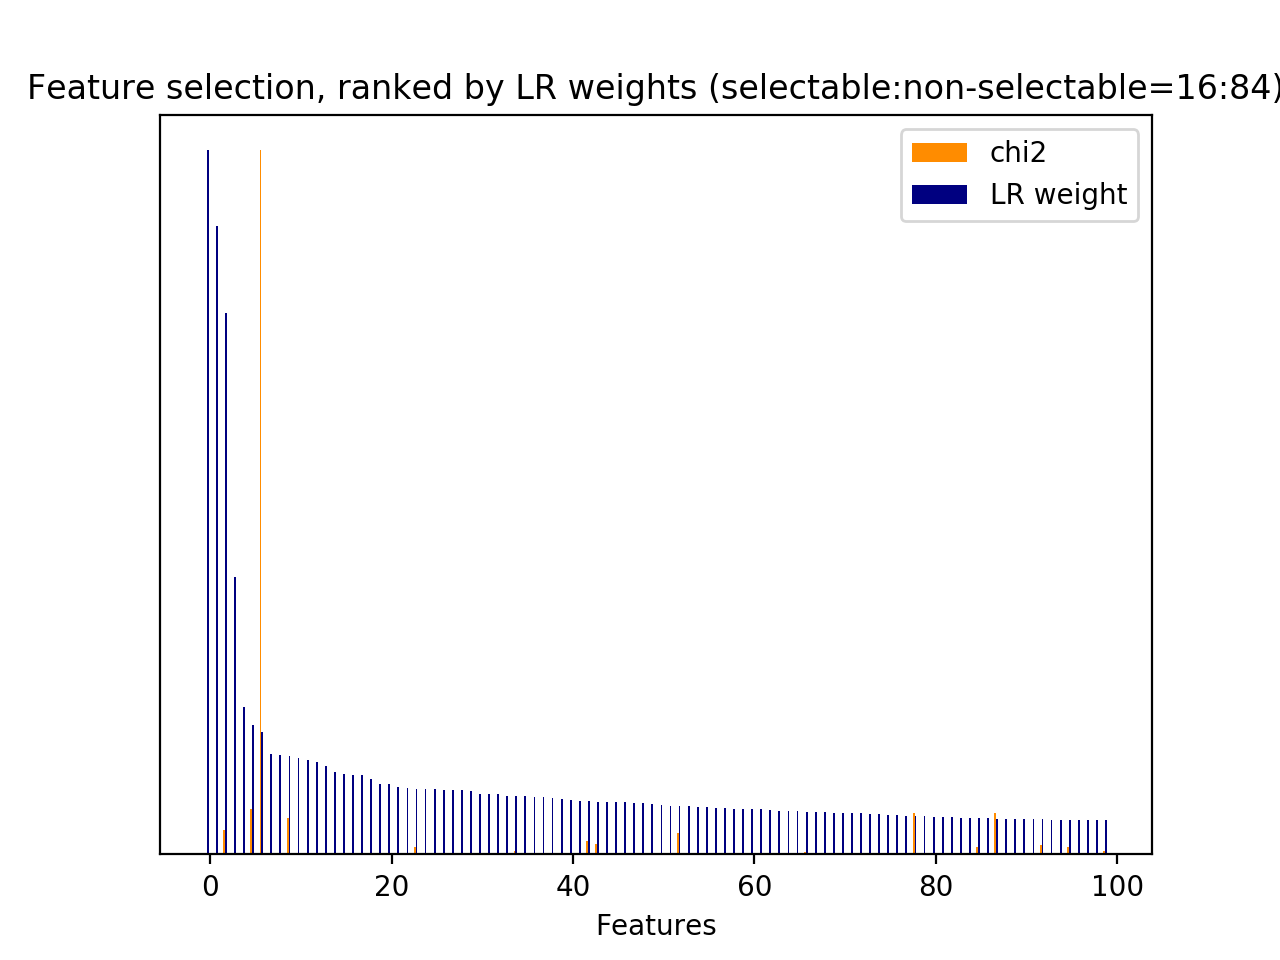

Source data for this figure (header and first rows):
id, name, prefix, chi2, chi2_rank, clf_weight, clf_weight_rank
0, 1, b'1-utterance_length.current_user_uttera…, 116.9, 103, 0.0000, 7722
1, 2.1, b'2.1-user_action_words.current_user_utt…, 426.7, 26, 0.0506, 87
3, 2.1, b'2.1-user_action_words.current_user_utt…, 28.93, 380, 0.0001, 2683
5, 2.1, b'2.1-user_action_words.current_user_utt…, 40.46, 257, 0.0194, 421
6, 2.1, b'2.1-user_action_words.current_user_utt…, 29.4, 373, 0.0000, 3899
7, 2.1, b'2.1-user_action_words.current_user_utt…, 98, 121, 0.0027, 1557
8, 2.1, b'2.1-user_action_words.current_user_utt…, 130.7, 94, 0.0000, 3900
12, 2.1, b'2.1-user_action_words.current_user_utt…, 137.8, 86, 0.0000, 3901
14, 2.1, b'2.1-user_action_words.current_user_utt…, 78.92, 147, 0.0179, 463
15, 2.1, b'2.1-user_action_words.current_user_utt…, 410.7, 32, 0.0000, 3902
16, 2.1, b'2.1-user_action_words.current_user_utt…, 234.8, 54, 0.0009, 2051
17, 2.1, b'2.1-user_action_words.current_user_utt…, 407, 34, 0.0000, 3903
18, 2.1, b'2.1-user_action_words.current_user_utt…, 116, 105, 0.0000, 3904
19, 2.1, b'2.1-user_action_words.current_user_utt…, 33.21, 333, 0.0019, 1715
21, 2.1, b'2.1-user_action_words.current_user_utt…, 107.6, 112, 0.0000, 3898
26, 2.2, b'2.2-#user_action_words.current_user_ut…, 41.58, 248, 0.0032, 1468
28, 3, b'3-time_feature__end_of_session', 39.32, 278, 0.0083, 871
30, 3, b'3-time_feature__time_ratio', 251.3, 52, 0.7685, 2
31, 3, b'3-time_feature__turns_from_start', 2873, 1, 0.0464, 113
32, 3, b'3-time_feature__turns_to_end', 7328, 0, 0.1732, 6
33, 1, b'1-utterance_length.next_system_utteran…, 325.2, 46, 0.0000, 3905
34, 1, b'1-utterance_length.next_user_utterance…, 544.2, 14, 0.0000, 3907
35, 2.1, b'2.1-user_action_words.next_user_uttera…, 467.7, 23, 0.0416, 142
36, 2.1, b'2.1-user_action_words.next_user_uttera…, 298.2, 48, 0.0000, 3908
39, 2.1, b'2.1-user_action_words.next_user_uttera…, 70.68, 159, 0.0290, 250
40, 2.1, b'2.1-user_action_words.next_user_uttera…, 26.56, 398, 0.0000, 3909
41, 2.1, b'2.1-user_action_words.next_user_uttera…, 49.32, 211, 0.0019, 1727
42, 2.1, b'2.1-user_action_words.next_user_uttera…, 385.2, 37, 0.0000, 3910
45, 2.1, b'2.1-user_action_words.next_user_uttera…, 180.8, 68, 0.0000, 3911
46, 2.1, b'2.1-user_action_words.next_user_uttera…, 55.22, 189, 0.0051, 1175
48, 2.1, b'2.1-user_action_words.next_user_uttera…, 55.76, 186, 0.0052, 1169
49, 2.1, b'2.1-user_action_words.next_user_uttera…, 520.1, 16, 0.0000, 3912
50, 2.1, b'2.1-user_action_words.next_user_uttera…, 84.6, 139, 0.0059, 1096
51, 2.1, b'2.1-user_action_words.next_user_uttera…, 509.6, 20, 0.0000, 3906
52, 2.1, b'2.1-user_action_words.next_user_uttera…, 127, 98, 0.0000, 3896
55, 2.1, b'2.1-user_action_words.next_user_uttera…, 65.86, 165, 0.0000, 3888
60, 2.2, b'2.2-#user_action_words.next_user_utter…, 156.4, 79, 0.0157, 524
65, 5, b'5-phrase_feature__noun_phrases__curren…, 425.8, 27, 0.0543, 78
66, 5, b'5-phrase_feature__noun_phrases__curren…, 73.19, 156, 0.0515, 85
67, 5, b'5-phrase_feature__noun_phrases__curren…, 73.19, 155, 0.0465, 112
84, 5, b'5-phrase_feature__noun_phrases__curren…, 39.32, 272, 0.0022, 1650
85, 5, b'5-phrase_feature__noun_phrases__curren…, 20.7, 497, 0.0000, 3895
87, 5, b'5-phrase_feature__noun_phrases__curren…, 20.44, 508, 0.0021, 1657
89, 5, b'5-phrase_feature__noun_phrases__curren…, 39.32, 268, 0.0002, 2491
90, 5, b'5-phrase_feature__noun_phrases__curren…, 28.93, 381, 0.0001, 2612
93, 5, b'5-phrase_feature__noun_phrases__curren…, 25.13, 414, 0.0026, 1581
139, 5, b'5-phrase_feature__noun_phrases__curren…, 54.76, 192, 0.0000, 3881
143, 5, b'5-phrase_feature__noun_phrases__curren…, 22.32, 451, 0.0015, 1861
169, 5, b'5-phrase_feature__noun_phrases__curren…, 37.69, 310, 0.0094, 802
190, 5, b'5-phrase_feature__noun_phrases__curren…, 112.6, 108, 0.0000, 3882
229, 5, b'5-phrase_feature__noun_phrases__curren…, 36.89, 314, 0.0829, 34
242, 5, b'5-phrase_feature__noun_phrases__curren…, 20.44, 502, 0.0034, 1425
262, 5, b'5-phrase_feature__noun_phrases__curren…, 123, 100, 0.0035, 1404
271, 5, b'5-phrase_feature__noun_phrases__curren…, 20.44, 503, 0.0036, 1386
274, 5, b'5-phrase_feature__noun_phrases__curren…, 130.7, 95, 0.0000, 3883
282, 5, b'5-phrase_feature__noun_phrases__curren…, 31.6, 347, 0.0085, 863
292, 5, b'5-phrase_feature__noun_phrases__curren…, 30.3, 360, 0.0024, 1609
302, 5, b'5-phrase_feature__noun_phrases__curren…, 39.32, 293, 0.0196, 417
305, 5, b'5-phrase_feature__noun_phrases__curren…, 39.32, 291, 0.0039, 1329
310, 5, b'5-phrase_feature__noun_phrases__curren…, 39.32, 288, 0.0001, 2609
... 7,663 more rows
